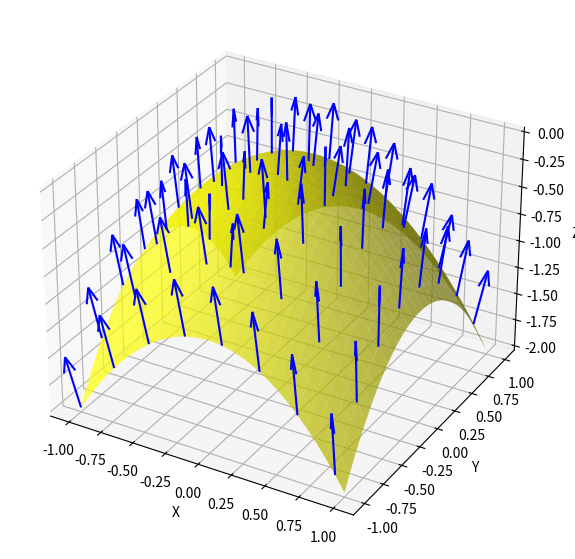

Generate this figure with matplotlib:
import numpy as np
import matplotlib.pyplot as plt

# Create a smoother and convex surface with finer grid but fewer vectors
x = np.linspace(-1, 1, 30)
y = np.linspace(-1, 1, 30)
x, y = np.meshgrid(x, y)
z = -(x**2 + y**2)

# Calculate the normal vectors
dz_dx, dz_dy = np.gradient(z)
normal_x = -dz_dx
normal_y = -dz_dy
normal_z = np.ones_like(z)

# Normalize the normal vectors
norm = np.sqrt(normal_x**2 + normal_y**2 + normal_z**2)
normal_x /= norm
normal_y /= norm
normal_z /= norm

# Select fewer points for vectors
step = 4
x_vec = x[::step, ::step]
y_vec = y[::step, ::step]
z_vec = z[::step, ::step]
normal_x_vec = normal_x[::step, ::step]
normal_y_vec = normal_y[::step, ::step]
normal_z_vec = normal_z[::step, ::step]

# Plot the surface and normal vectors
fig = plt.figure(figsize=(10, 7))
ax = fig.add_subplot(111, projection="3d")
ax.plot_surface(x, y, z, color="yellow", alpha=0.7)

# Scale normal vectors for better visualization
scale = 0.5
ax.quiver(
    x_vec,
    y_vec,
    z_vec,
    normal_x_vec * scale,
    normal_y_vec * scale,
    normal_z_vec * scale,
    color="blue",
)

ax.set_xlabel("X")
ax.set_ylabel("Y")
ax.set_zlabel("Z")

plt.savefig("vector-field.svg")
